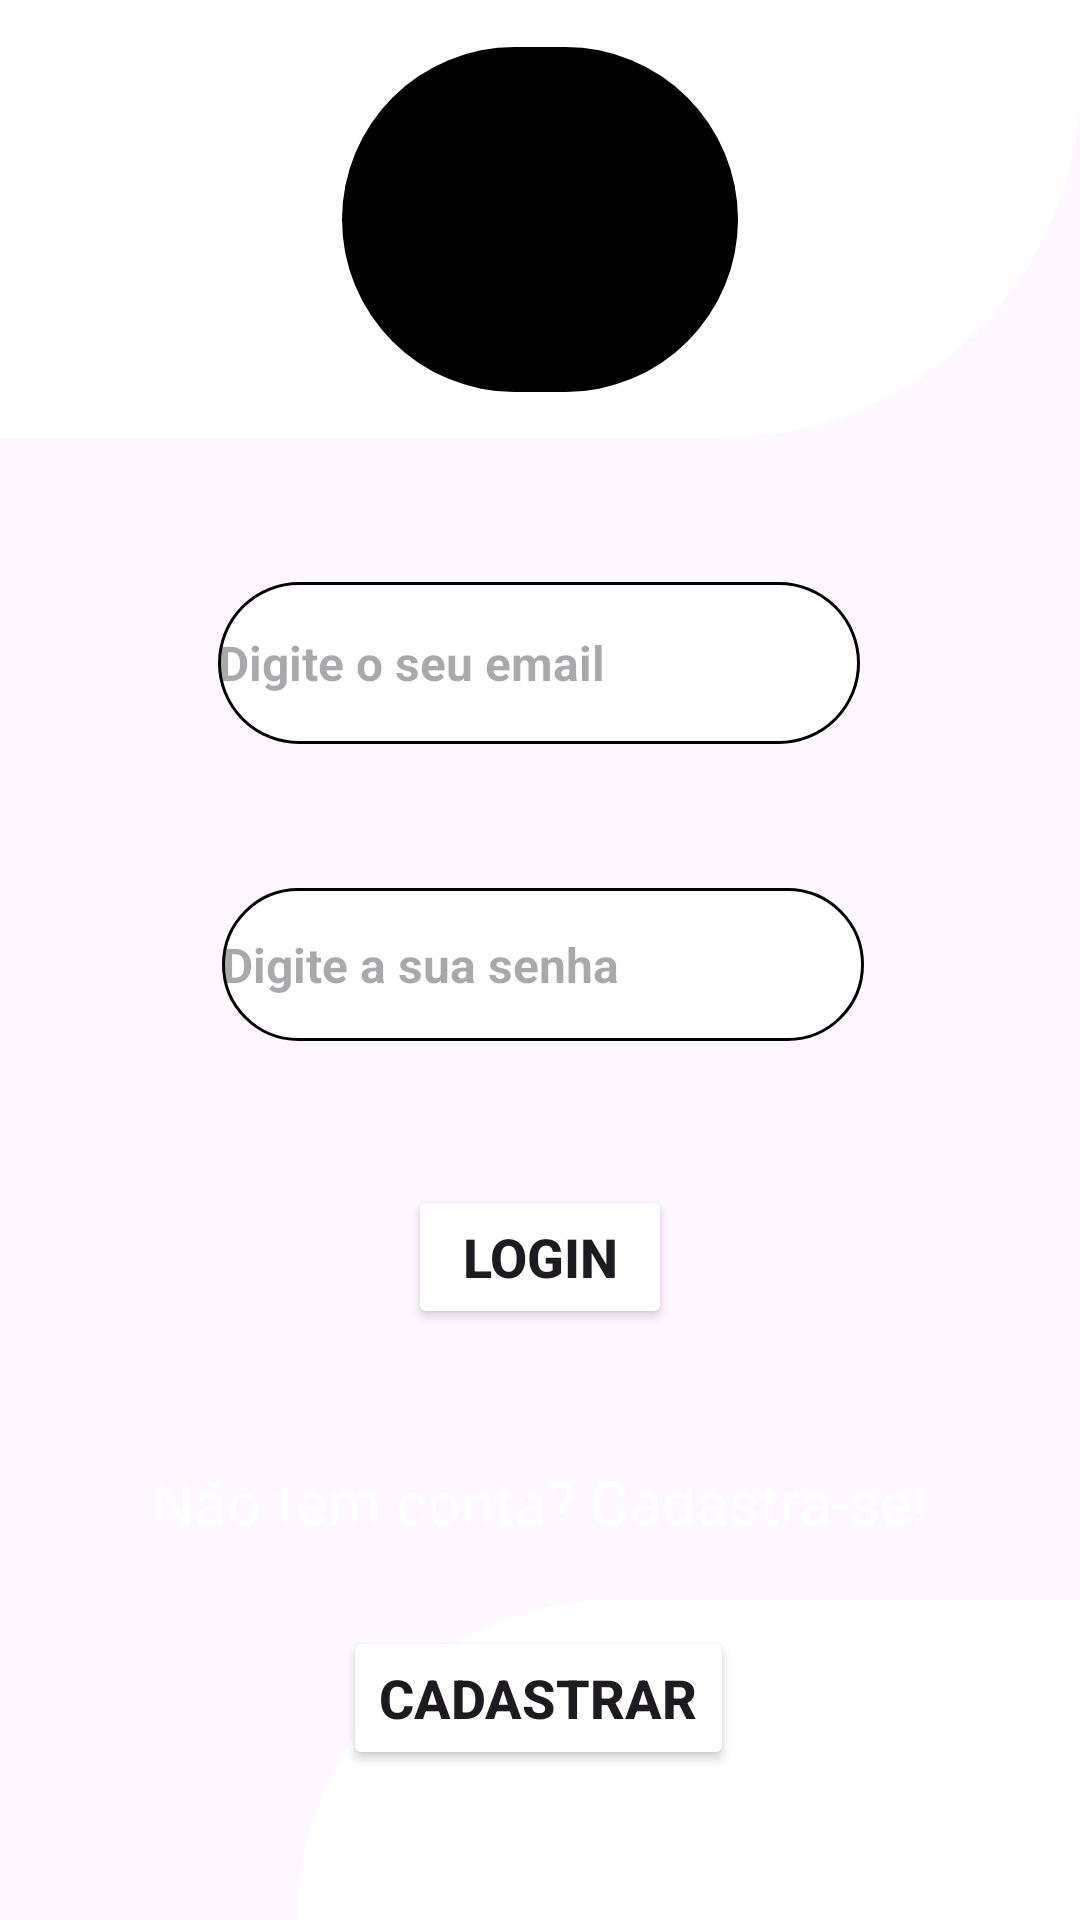

Write the Android layout XML for this screen, with the resource values it uses.
<!-- AndroidManifest.xml: application theme Theme.ReceitaCulinariaAngolar -->
<!-- res/layout/activity_tela_login.xml -->
<?xml version="1.0" encoding="utf-8"?>
<androidx.constraintlayout.widget.ConstraintLayout xmlns:android="http://schemas.android.com/apk/res/android"
    xmlns:app="http://schemas.android.com/apk/res-auto"
    xmlns:tools="http://schemas.android.com/tools"
    android:layout_width="match_parent"
    android:layout_height="match_parent"
    android:background="@color/green"
    tools:context=".activity.TelaLogin">

    <View
        android:id="@+id/view"
        android:layout_width="414dp"
        android:layout_height="146dp"
        android:background="@drawable/container"
        app:layout_constraintEnd_toEndOf="parent"
        app:layout_constraintHorizontal_bias="1.0"
        app:layout_constraintStart_toStartOf="parent"
        app:layout_constraintTop_toTopOf="parent" />

    <View
        android:id="@+id/view2"
        android:layout_width="261dp"
        android:layout_height="107dp"
        android:background="@drawable/footer"
        app:layout_constraintBottom_toBottomOf="parent"
        app:layout_constraintEnd_toEndOf="parent"
        app:layout_constraintHorizontal_bias="1.0"
        app:layout_constraintStart_toStartOf="parent"
        app:layout_constraintTop_toBottomOf="@+id/buttonCadastro"
        app:layout_constraintVertical_bias="1.0" />

    <EditText
        android:id="@+id/editTextTextEmailAddress"
        android:layout_width="214dp"
        android:layout_height="54dp"
        android:layout_marginTop="48dp"
        android:background="@drawable/button"
        android:ems="10"
        android:hint="Digite o seu email"
        android:inputType="textEmailAddress"
        android:textSize="16sp"
        android:textStyle="bold"
        app:layout_constraintEnd_toEndOf="parent"
        app:layout_constraintHorizontal_bias="0.497"
        app:layout_constraintStart_toStartOf="parent"
        app:layout_constraintTop_toBottomOf="@+id/view" />

    <EditText
        android:id="@+id/editTextNumberPassword"
        android:layout_width="214dp"
        android:layout_height="51dp"
        android:layout_marginTop="48dp"
        android:background="@drawable/button"
        android:ems="10"
        android:hint="Digite a sua senha"
        android:inputType="numberPassword"
        android:textSize="16sp"
        android:textStyle="bold"
        app:layout_constraintEnd_toEndOf="parent"
        app:layout_constraintHorizontal_bias="0.507"
        app:layout_constraintStart_toStartOf="parent"
        app:layout_constraintTop_toBottomOf="@+id/editTextTextEmailAddress" />

    <Button
        android:id="@+id/button"
        android:layout_width="wrap_content"
        android:layout_height="wrap_content"
        android:layout_marginTop="48dp"
        android:backgroundTint="@color/white"
        android:text="Login"
        android:textAllCaps="true"
        android:textColor="@color/green"
        android:textSize="18sp"
        android:textStyle="bold"
        app:layout_constraintEnd_toEndOf="parent"
        app:layout_constraintStart_toStartOf="parent"
        app:layout_constraintTop_toBottomOf="@+id/editTextNumberPassword" />

    <TextView
        android:id="@+id/textView"
        android:layout_width="wrap_content"
        android:layout_height="wrap_content"
        android:layout_marginTop="44dp"
        android:text="Não tem conta? Cadastra-se!"
        android:textColor="@color/white"
        android:textSize="20sp"
        app:layout_constraintEnd_toEndOf="parent"
        app:layout_constraintHorizontal_bias="0.496"
        app:layout_constraintStart_toStartOf="parent"
        app:layout_constraintTop_toBottomOf="@+id/button" />

    <Button
        android:id="@+id/buttonCadastro"
        android:layout_width="wrap_content"
        android:layout_height="wrap_content"
        android:layout_marginTop="28dp"
        android:backgroundTint="@color/white"
        android:text="Cadastrar"
        android:textAllCaps="true"
        android:textColor="@color/green"
        android:textSize="18sp"
        android:textStyle="bold"
        app:layout_constraintEnd_toEndOf="parent"
        app:layout_constraintHorizontal_bias="0.498"
        app:layout_constraintStart_toStartOf="parent"
        app:layout_constraintTop_toBottomOf="@+id/textView" />

    <View
        android:id="@+id/view3"
        android:layout_width="132dp"
        android:layout_height="115dp"
        android:background="@drawable/image"
        app:layout_constraintBottom_toBottomOf="@+id/view"
        app:layout_constraintEnd_toEndOf="parent"
        app:layout_constraintStart_toStartOf="parent"
        app:layout_constraintTop_toTopOf="parent" />

</androidx.constraintlayout.widget.ConstraintLayout>
<!-- resources referenced by this layout -->
<resources>
  <!-- drawable button (drawable) -->
  <?xml version="1.0" encoding="utf-8"?>
  <shape xmlns:android="http://schemas.android.com/apk/res/android">
  
      <solid android:color="@color/white" ></solid>
      <corners android:radius="30dp"></corners>
      <stroke android:width="1dp" android:color="@color/black"></stroke>
  </shape>
  <!-- drawable container (drawable) -->
  <?xml version="1.0" encoding="utf-8"?>
  <shape xmlns:android="http://schemas.android.com/apk/res/android">
  
      <solid android:color="@color/white"> </solid>
      <corners android:bottomRightRadius="120dp" ></corners>
  
  </shape>
  <!-- drawable footer (drawable) -->
  <?xml version="1.0" encoding="utf-8"?>
  <shape xmlns:android="http://schemas.android.com/apk/res/android">
  
      <solid android:color="@color/white"></solid>
      <corners android:topLeftRadius="120dp" ></corners>
  
  </shape>
  <!-- drawable image (drawable) -->
  <?xml version="1.0" encoding="utf-8"?>
  <shape xmlns:android="http://schemas.android.com/apk/res/android">
  
      <solid android:color="@color/black" ></solid>
      <corners android:radius="100dp" ></corners>
  
  </shape>
  <style name="Theme.ReceitaCulinariaAngolar" parent="Base.Theme.ReceitaCulinariaAngolar" />
  <style name="Base.Theme.ReceitaCulinariaAngolar" parent="Theme.Material3.DayNight.NoActionBar">
          
          
      </style>
  <!-- not gathered from this repository: default colours our renderer supplied (Android Studio template values) -->
  <color name="black">#FF000000</color>
  <color name="white">#FFFFFFFF</color>
</resources>
